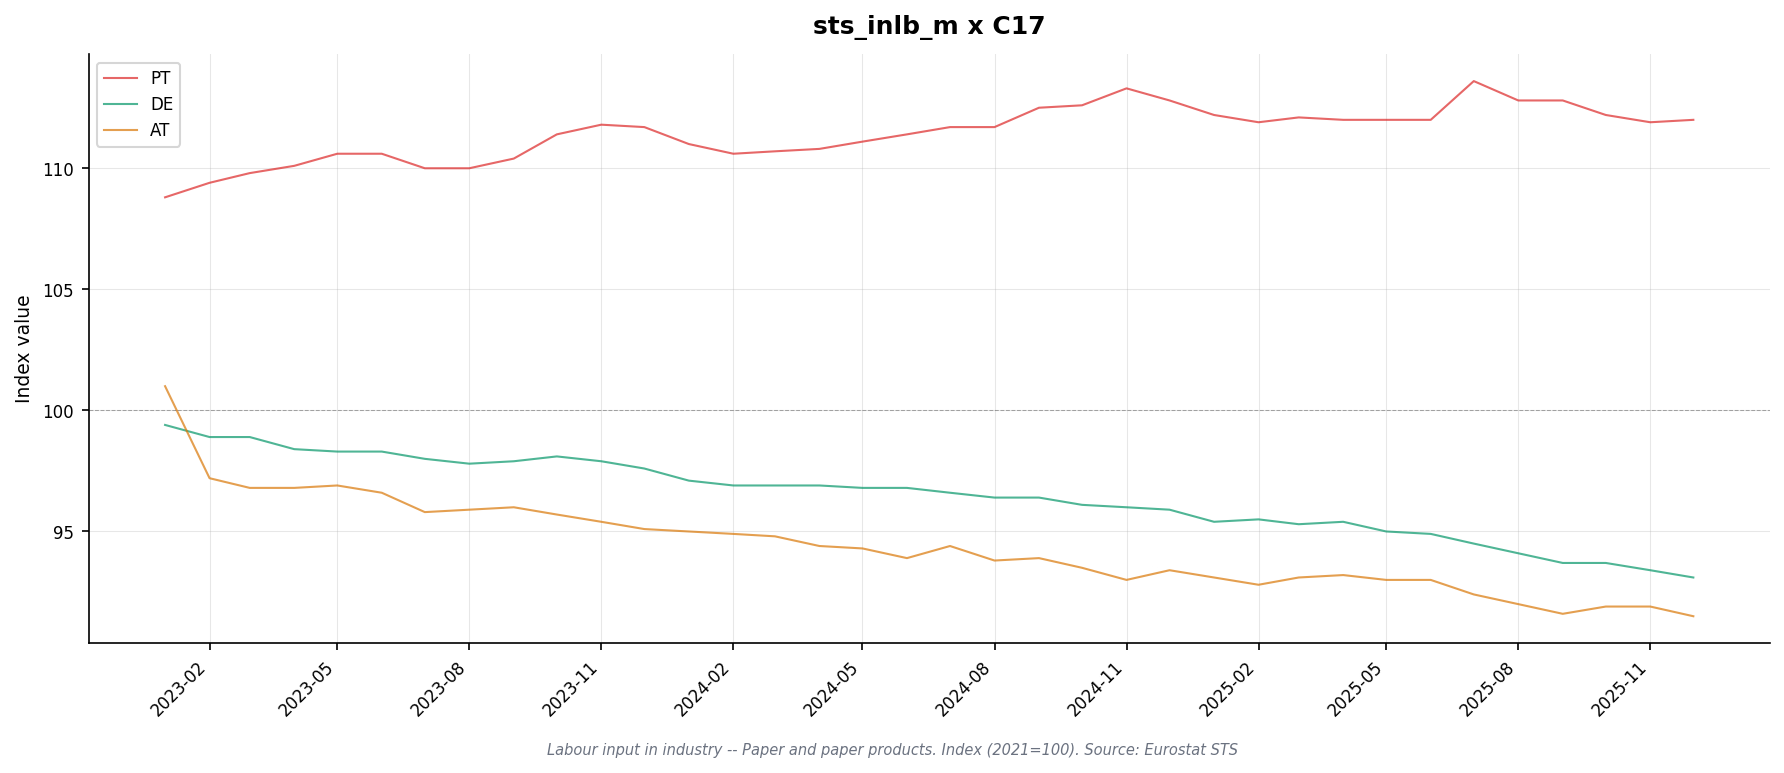

Source data for this figure (header and first rows):
freq, indic_bt, nace_r2, s_adj, unit, geo\TIME_PERIOD, 2023-01, 2023-02, 2023-03, 2023-04, 2023-05, 2023-06, 2023-07, 2023-08, 2023-09, 2023-10, 2023-11, 2023-12, 2024-01, 2024-02, 2024-03, 2024-04, 2024-05, 2024-06
M, EMP, C17, SCA, I21, AT, 101.0, 97.2, 96.8, 96.8, 96.9, 96.6, 95.8, 95.9, 96.0, 95.7, 95.4, 95.1, 95.0, 94.9, 94.8, 94.4, 94.3, 93.9
M, EMP, C17, SCA, I21, DE, 99.4, 98.9, 98.9, 98.4, 98.3, 98.3, 98.0, 97.8, 97.9, 98.1, 97.9, 97.6, 97.1, 96.9, 96.9, 96.9, 96.8, 96.8
M, EMP, C17, SCA, I21, MK, 95.1, 94.0, 94.3, 94.6, 93.4, 95.4, 95.5, 94.6, 94.1, 91.7, 91.6, 92.6, 86.5, 89.6, 89.1, 88.5, 87.5, 88.7
M, EMP, C17, SCA, I21, PT, 108.8, 109.4, 109.8, 110.1, 110.6, 110.6, 110.0, 110.0, 110.4, 111.4, 111.8, 111.7, 111.0, 110.6, 110.7, 110.8, 111.1, 111.4
